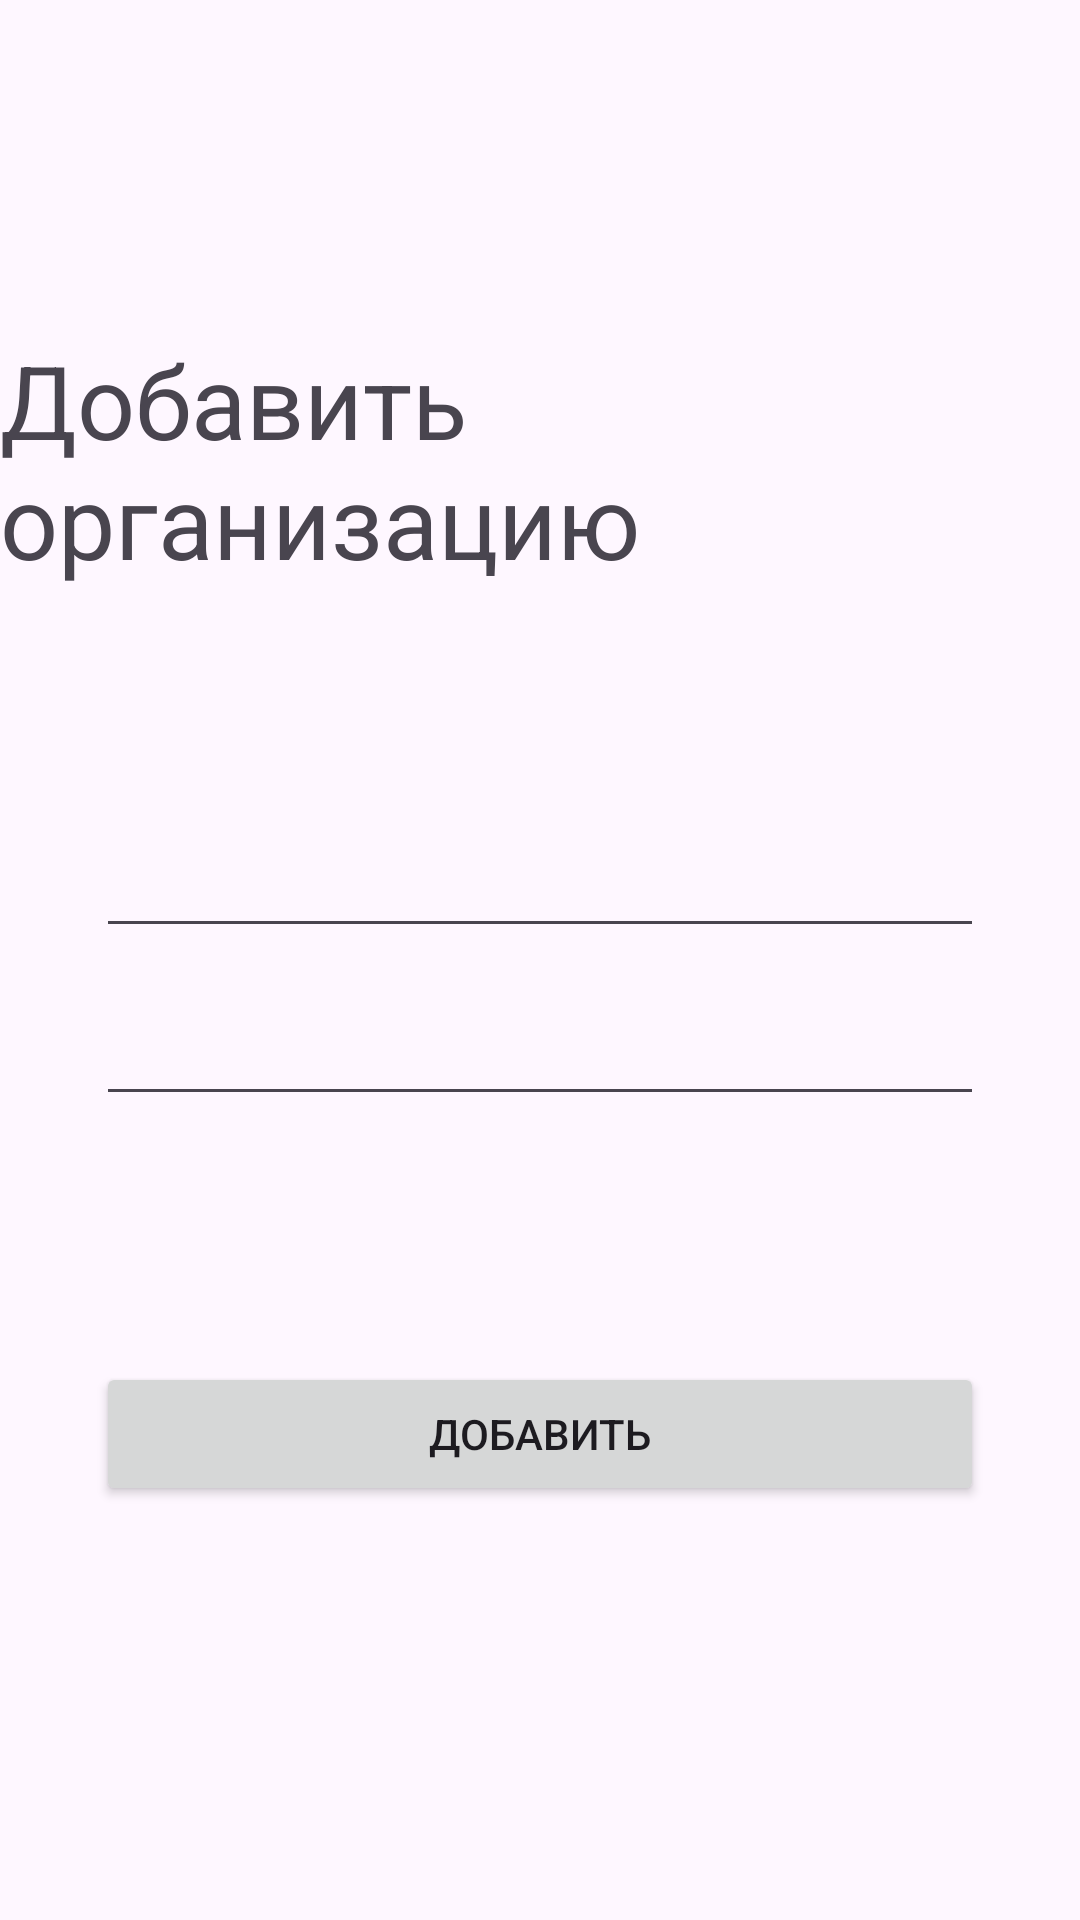

This screen was rendered from an Android layout file. Write that file and the resources it references.
<!-- AndroidManifest.xml: application theme Theme.Inventarization -->
<!-- res/layout/activity_add_organization.xml -->
<?xml version="1.0" encoding="utf-8"?>
<androidx.constraintlayout.widget.ConstraintLayout xmlns:android="http://schemas.android.com/apk/res/android"
    xmlns:app="http://schemas.android.com/apk/res-auto"
    xmlns:tools="http://schemas.android.com/tools"
    android:id="@+id/main"
    android:layout_width="match_parent"
    android:layout_height="match_parent"
    tools:context=".add.AddOrganization">

    <TextView
        android:id="@+id/textView7"
        android:layout_width="wrap_content"
        android:layout_height="wrap_content"
        android:layout_marginStart="32dp"
        android:layout_marginTop="32dp"
        android:layout_marginEnd="32dp"
        android:text="Добавить организацию"
        android:textAppearance="@style/TextAppearance.AppCompat.Display1"
        app:layout_constraintBottom_toTopOf="@+id/textOrganizationName"
        app:layout_constraintEnd_toEndOf="parent"
        app:layout_constraintStart_toStartOf="parent"
        app:layout_constraintTop_toTopOf="parent" />

    <EditText
        android:id="@+id/textOrganizationName"
        android:layout_width="0dp"
        android:layout_height="wrap_content"
        android:layout_marginStart="32dp"
        android:layout_marginTop="32dp"
        android:layout_marginEnd="32dp"
        android:ems="10"
        android:inputType="text"
        app:layout_constraintBottom_toBottomOf="parent"
        app:layout_constraintEnd_toEndOf="parent"
        app:layout_constraintHorizontal_bias="1.0"
        app:layout_constraintStart_toStartOf="parent"
        app:layout_constraintTop_toTopOf="parent"
        app:layout_constraintVertical_bias="0.428" />

    <EditText
        android:id="@+id/textOrganizationAddr"
        android:layout_width="0dp"
        android:layout_height="wrap_content"
        android:layout_marginStart="32dp"
        android:layout_marginTop="32dp"
        android:layout_marginEnd="32dp"
        android:ems="10"
        android:inputType="text"
        app:layout_constraintBottom_toBottomOf="parent"
        app:layout_constraintEnd_toEndOf="parent"
        app:layout_constraintHorizontal_bias="0.0"
        app:layout_constraintStart_toStartOf="parent"
        app:layout_constraintTop_toTopOf="parent"
        app:layout_constraintVertical_bias="0.527" />

    <Button
        android:id="@+id/buttonAddPost"
        android:layout_width="0dp"
        android:layout_height="wrap_content"
        android:layout_marginStart="32dp"
        android:layout_marginTop="32dp"
        android:layout_marginEnd="32dp"
        android:layout_marginBottom="32dp"
        android:onClick="clickSaveOrganization"
        android:text="Добавить"
        app:layout_constraintBottom_toBottomOf="parent"
        app:layout_constraintEnd_toEndOf="parent"
        app:layout_constraintStart_toStartOf="parent"
        app:layout_constraintTop_toBottomOf="@+id/textOrganizationName" />

</androidx.constraintlayout.widget.ConstraintLayout>
<!-- resources referenced by this layout -->
<resources>
  <style name="Theme.Inventarization" parent="Base.Theme.Inventarization" />
  <style name="Base.Theme.Inventarization" parent="Theme.Material3.DayNight.NoActionBar">
          
          
      </style>
</resources>
